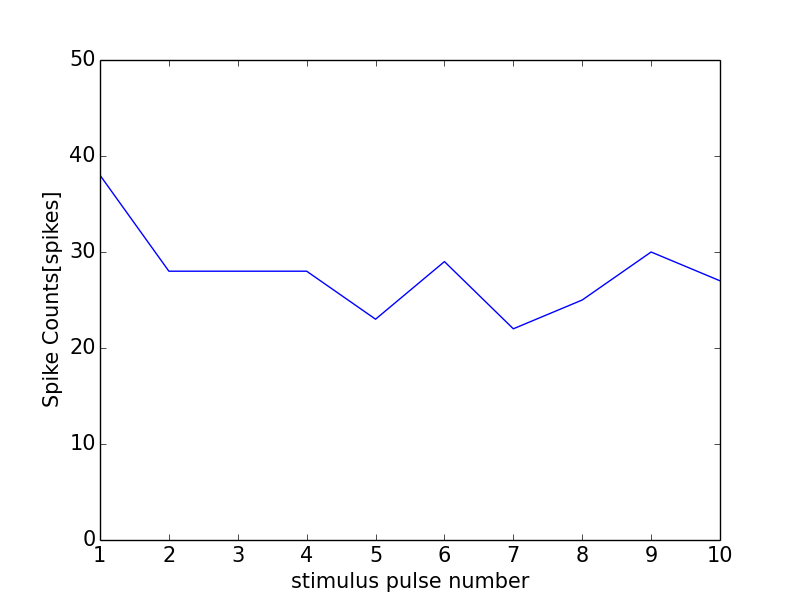

Source data for this figure (header and first rows):
0, 0.0
0, 0
1, 38
2, 28
3, 28
4, 28
5, 23
6, 29
7, 22
8, 25
9, 30
10, 27
11, 1
